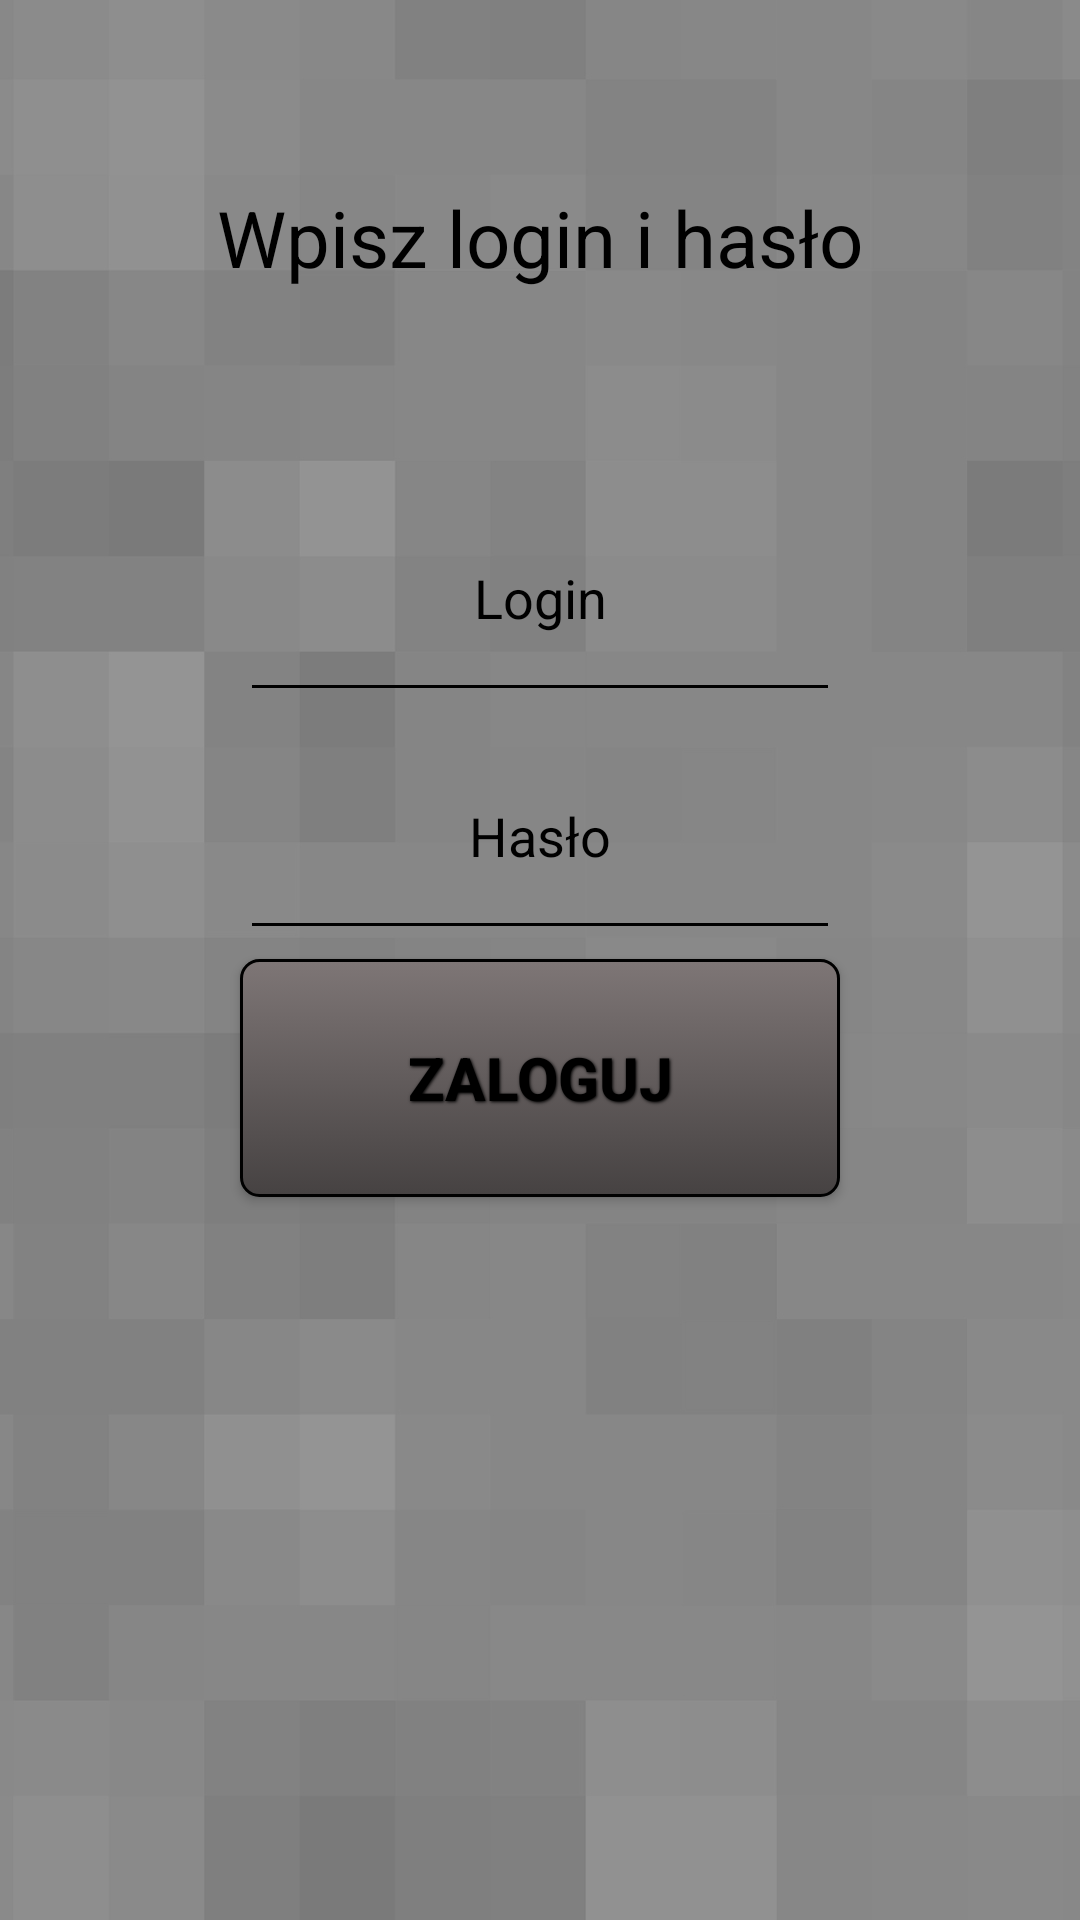

Write the Android layout XML for this screen, with the resource values it uses.
<!-- AndroidManifest.xml: application theme AppTheme -->
<!-- res/layout/login_fragment.xml -->
<?xml version="1.0" encoding="utf-8"?>
<LinearLayout xmlns:android="http://schemas.android.com/apk/res/android"
    android:layout_width="match_parent"
    android:layout_height="match_parent"
    android:background="@mipmap/bg"
    android:orientation="vertical"
    android:weightSum="8">

    <TextView
        android:id="@+id/loginText"
        android:layout_width="match_parent"
        android:layout_height="0dp"
        android:layout_weight="2"
        android:gravity="center"
        android:text="@string/loginText"
        android:textColor="@color/black"
        android:textSize="26dp" />

    <EditText
        android:id="@+id/loginInputText"
        android:layout_width="200dp"
        android:layout_height="0dp"
        android:layout_weight="1"
        android:hint="@string/registrationLogin"
        android:inputType="textPersonName"
        android:textColor="@color/black"
        android:textColorHint="@color/black"
        android:layout_gravity="center"
        android:gravity="center"
        android:backgroundTint="@color/black"/>

    <EditText
        android:id="@+id/loginInputPassword"
        android:layout_width="200dp"
        android:layout_height="0dp"
        android:layout_weight="1"
        android:inputType="textPassword"
        android:hint="@string/registrationPassword"
        android:textColor="@color/black"
        android:textColorHint="@color/black"
        android:layout_gravity="center"
        android:gravity="center"
        android:backgroundTint="@color/black"
        />

    <Button
        android:id="@+id/loginButton"
        android:layout_width="200dp"
        android:layout_height="0dp"
        android:layout_weight="1"
        android:text="@string/loginButtonText"
        android:layout_gravity="center"
        style="@style/button"
        android:background="@drawable/button_background"
        />

    <View
        android:layout_height="0dp"
        android:layout_width="match_parent"
        android:layout_weight="3"
        android:layout_gravity="end" />


</LinearLayout>
<!-- resources referenced by this layout -->
<resources>
  <!-- drawable button_background (drawable) -->
  <?xml version="1.0" encoding="utf-8"?>
  <selector xmlns:android="http://schemas.android.com/apk/res/android">
      <item android:state_pressed="true" >
          <shape>
              <solid
                  android:color="#464343" />
              <stroke
                  android:width="1dp"
                  android:color="#ffffff" />
              <corners
                  android:radius="6dp" />
              <padding
                  android:left="10dp"
                  android:top="10dp"
                  android:right="10dp"
                  android:bottom="10dp" />
          </shape>
      </item>
      <item>
          <shape>
              <gradient
                  android:startColor="#7e7676"
                  android:endColor="#464242"
                  android:angle="270" />
              <stroke
                  android:width="1dp"
                  android:color="#000000" />
              <corners
                  android:radius="6dp" />
              <padding
                  android:left="10dp"
                  android:top="10dp"
                  android:right="10dp"
                  android:bottom="10dp" />
          </shape>
      </item>
  </selector>
  <!-- mipmap bg: jpg bitmap (mipmap-xxxhdpi, 67785 bytes) -->
  <string name="loginButtonText">Zaloguj</string>
  <string name="loginText">Wpisz login i hasło</string>
  <string name="registrationLogin">Login</string>
  <string name="registrationPassword">Hasło</string>
  <style name="button">
  
          <item name="android:layout_width">fill_parent</item>
          <item name="android:layout_height">wrap_content</item>
          <item name="android:textColor">#000000</item>
          <item name="android:gravity">center</item>
          <item name="android:layout_margin">3dp</item>
          <item name="android:textSize">20dp</item>
          <item name="android:textStyle">bold</item>
          <item name="android:shadowColor">#000000</item>
          <item name="android:shadowDx">1</item>
          <item name="android:shadowDy">1</item>
          <item name="android:shadowRadius">2</item>
  
      </style>
  <style name="AppTheme" parent="Theme.AppCompat.Light.NoActionBar">
          
          <item name="colorPrimary">@color/colorPrimary</item>
          <item name="colorPrimaryDark">@color/colorPrimaryDark</item>
          <item name="colorAccent">@color/colorAccent</item>
          <item name="android:actionOverflowButtonStyle">@style/MyActionButtonOverflow</item>
          <item name="android:popupMenuStyle">@style/PopupMenu</item>
      </style>
  <style name="MyActionButtonOverflow" parent="android:style/Widget.Holo.ActionButton.Overflow">
          <item name="android:src">@mipmap/ic_bar</item>
      </style>
  <style name="PopupMenu" parent="@android:style/Widget.PopupMenu">
          <item name="android:popupBackground">#000000</item>
      </style>
  <!-- not gathered from this repository: default colours our renderer supplied (Android Studio template values) -->
  <color name="black">#FF000000</color>
  <color name="colorPrimary">#FF6200EE</color>
  <color name="colorPrimaryDark">#FF3700B3</color>
  <color name="colorAccent">#FF03DAC5</color>
</resources>
